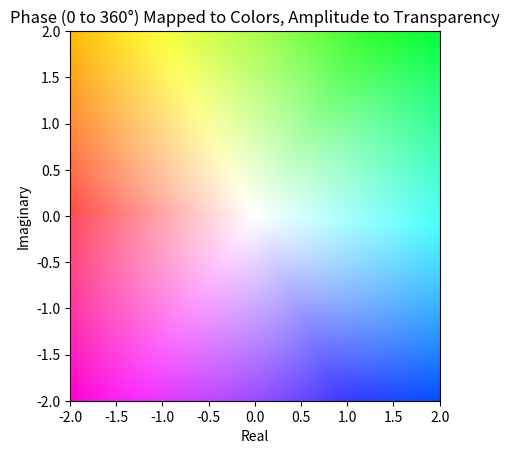

Generate this figure with matplotlib:
import numpy as np
import matplotlib.pyplot as plt
from matplotlib.colors import Normalize

# Generate a grid of complex numbers
x = np.linspace(-2, 2, 500)
y = np.linspace(-2, 2, 500)
X, Y = np.meshgrid(x, y)
complex_grid = X + 1j * Y

# Compute phase and amplitude
phase = np.angle(complex_grid)  # Phase in radians (-π to π)
amplitude = np.abs(complex_grid)  # Magnitude

# Normalize phase to [0, 1] (map -π to π -> 0 to 1)
normalized_phase = (phase + np.pi) / (2 * np.pi)

# Normalize amplitude to [0, 1] for transparency
normalized_amplitude = amplitude / np.max(amplitude)

# Map phase to colors using the HSV colormap
colormap = plt.cm.hsv  # HSV colormap for phase
colors = colormap(normalized_phase)  # Map phase to RGB

# Set transparency (alpha) based on amplitude
colors[..., -1] = normalized_amplitude  # Set the alpha channel

# Display the result
plt.imshow(colors, extent=(-2, 2, -2, 2))
plt.title("Phase (0 to 360°) Mapped to Colors, Amplitude to Transparency")
plt.xlabel("Real")
plt.ylabel("Imaginary")
plt.show()